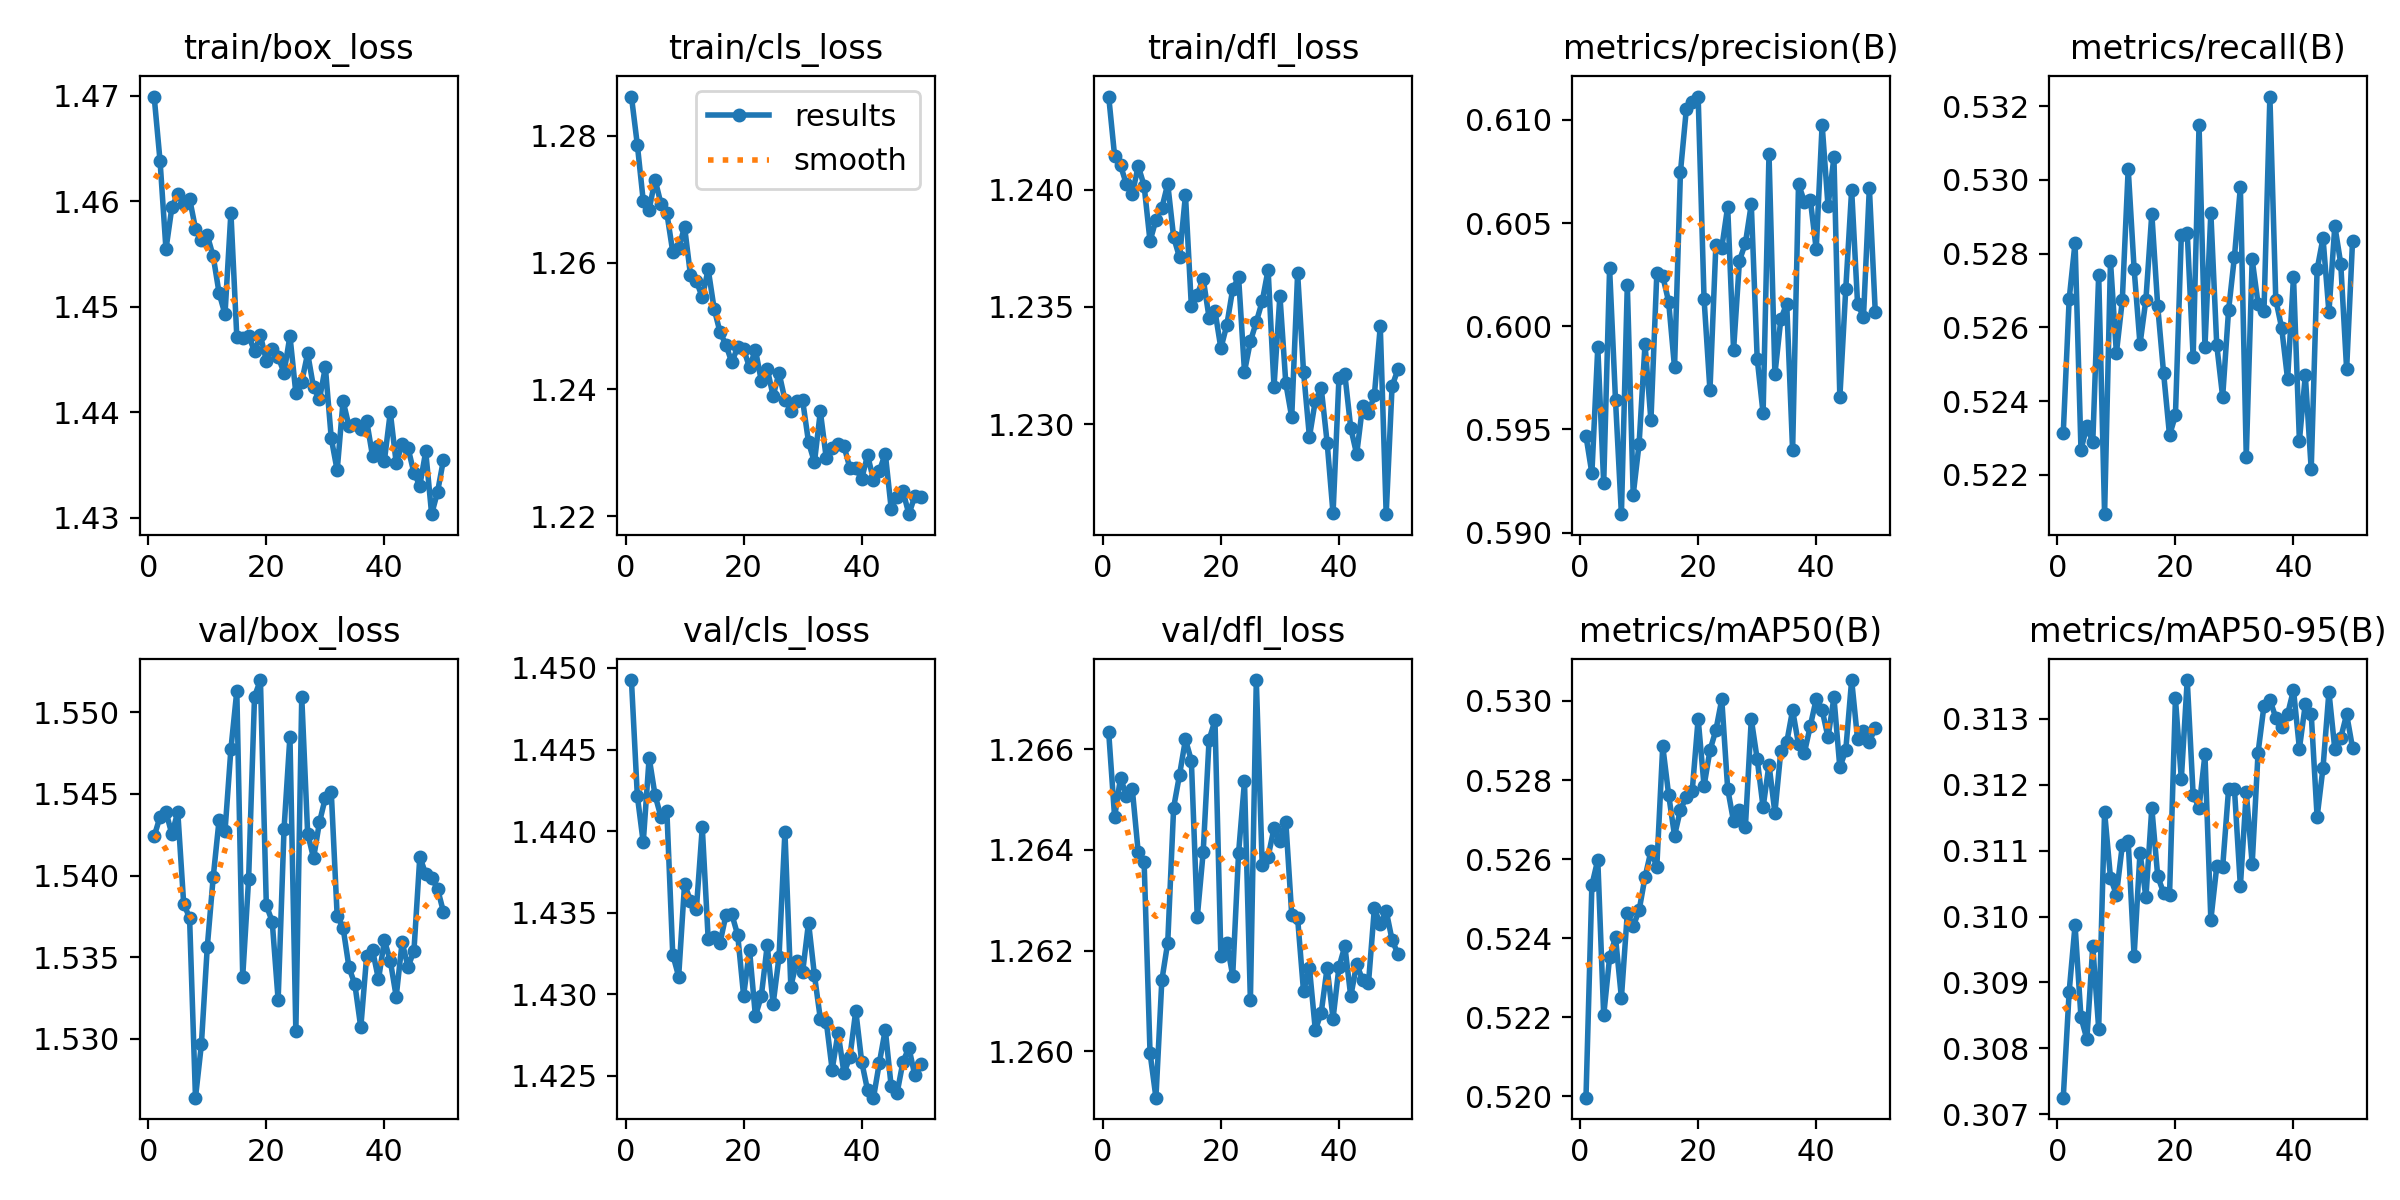

Data behind this chart, as committed beside it:
epoch, time, train/box_loss, train/cls_loss, train/dfl_loss, metrics/precision(B), metrics/recall(B), metrics/mAP50(B), metrics/mAP50-95(B), val/box_loss, val/cls_loss, val/dfl_loss, lr/pg0, lr/pg1, lr/pg2
1, 230.9, 1.47, 1.286, 1.244, 0.5947, 0.5231, 0.52, 0.3073, 1.542, 1.449, 1.266, 0.0004995, 0.0004995, 0.0006012
2, 457.8, 1.464, 1.279, 1.241, 0.5929, 0.5268, 0.5253, 0.3089, 1.544, 1.442, 1.265, 0.0004996, 0.0004996, 0.0004996
3, 684.9, 1.455, 1.27, 1.241, 0.599, 0.5283, 0.526, 0.3099, 1.544, 1.439, 1.265, 0.0004982, 0.0004982, 0.0004982
4, 912, 1.459, 1.268, 1.24, 0.5924, 0.5227, 0.522, 0.3085, 1.543, 1.444, 1.265, 0.000496, 0.000496, 0.000496
5, 1139, 1.461, 1.273, 1.24, 0.6028, 0.5233, 0.5235, 0.3081, 1.544, 1.442, 1.265, 0.0004929, 0.0004929, 0.0004929
6, 1367, 1.46, 1.269, 1.241, 0.5964, 0.5229, 0.524, 0.3095, 1.538, 1.441, 1.264, 0.000489, 0.000489, 0.000489
7, 1595, 1.46, 1.268, 1.24, 0.5909, 0.5274, 0.5225, 0.3083, 1.537, 1.441, 1.264, 0.0004842, 0.0004842, 0.0004842
8, 1823, 1.457, 1.262, 1.238, 0.602, 0.5209, 0.5246, 0.3116, 1.526, 1.432, 1.26, 0.0004786, 0.0004786, 0.0004786
9, 2051, 1.456, 1.262, 1.239, 0.5918, 0.5278, 0.5243, 0.3106, 1.53, 1.431, 1.259, 0.0004722, 0.0004722, 0.0004722
10, 2279, 1.457, 1.266, 1.239, 0.5943, 0.5253, 0.5247, 0.3103, 1.536, 1.437, 1.261, 0.000465, 0.000465, 0.000465
11, 2507, 1.455, 1.258, 1.24, 0.5991, 0.5267, 0.5255, 0.3111, 1.54, 1.436, 1.262, 0.000457, 0.000457, 0.000457
12, 2735, 1.451, 1.257, 1.238, 0.5954, 0.5303, 0.5262, 0.3111, 1.543, 1.435, 1.265, 0.0004484, 0.0004484, 0.0004484
13, 2963, 1.449, 1.255, 1.237, 0.6026, 0.5276, 0.5258, 0.3094, 1.543, 1.44, 1.265, 0.000439, 0.000439, 0.000439
14, 3191, 1.459, 1.259, 1.24, 0.6024, 0.5255, 0.5289, 0.311, 1.548, 1.433, 1.266, 0.000429, 0.000429, 0.000429
15, 3419, 1.447, 1.253, 1.235, 0.6012, 0.5268, 0.5276, 0.3103, 1.551, 1.434, 1.266, 0.0004184, 0.0004184, 0.0004184
16, 3648, 1.447, 1.249, 1.236, 0.598, 0.5291, 0.5266, 0.3116, 1.534, 1.433, 1.263, 0.0004073, 0.0004073, 0.0004073
17, 3877, 1.447, 1.247, 1.236, 0.6075, 0.5266, 0.5272, 0.3106, 1.54, 1.435, 1.264, 0.0003956, 0.0003956, 0.0003956
18, 4105, 1.446, 1.244, 1.235, 0.6105, 0.5248, 0.5276, 0.3104, 1.551, 1.435, 1.266, 0.0003834, 0.0003834, 0.0003834
19, 4334, 1.447, 1.247, 1.235, 0.6109, 0.5231, 0.5277, 0.3103, 1.552, 1.434, 1.267, 0.0003708, 0.0003708, 0.0003708
20, 4562, 1.445, 1.246, 1.233, 0.6111, 0.5236, 0.5295, 0.3133, 1.538, 1.43, 1.262, 0.0003578, 0.0003578, 0.0003578
21, 4791, 1.446, 1.244, 1.234, 0.6013, 0.5285, 0.5279, 0.3121, 1.537, 1.433, 1.262, 0.0003445, 0.0003445, 0.0003445
22, 5019, 1.445, 1.246, 1.236, 0.5969, 0.5286, 0.5288, 0.3136, 1.532, 1.429, 1.262, 0.000331, 0.000331, 0.000331
23, 5248, 1.444, 1.241, 1.236, 0.6039, 0.5252, 0.5293, 0.3119, 1.543, 1.43, 1.264, 0.0003172, 0.0003172, 0.0003172
24, 5476, 1.447, 1.243, 1.232, 0.6038, 0.5315, 0.53, 0.3116, 1.549, 1.433, 1.265, 0.0003032, 0.0003032, 0.0003032
25, 5705, 1.442, 1.239, 1.234, 0.6058, 0.5255, 0.5278, 0.3125, 1.53, 1.429, 1.261, 0.0002891, 0.0002891, 0.0002891
26, 5934, 1.443, 1.243, 1.234, 0.5988, 0.5291, 0.527, 0.31, 1.551, 1.432, 1.267, 0.000275, 0.000275, 0.000275
27, 6163, 1.446, 1.238, 1.235, 0.6032, 0.5255, 0.5272, 0.3108, 1.543, 1.44, 1.264, 0.0002609, 0.0002609, 0.0002609
28, 6392, 1.442, 1.237, 1.237, 0.604, 0.5241, 0.5268, 0.3108, 1.541, 1.43, 1.264, 0.0002468, 0.0002468, 0.0002468
29, 6622, 1.441, 1.238, 1.232, 0.6059, 0.5265, 0.5295, 0.3119, 1.543, 1.432, 1.264, 0.0002328, 0.0002328, 0.0002328
30, 6851, 1.444, 1.238, 1.235, 0.5984, 0.5279, 0.5285, 0.3119, 1.545, 1.431, 1.264, 0.000219, 0.000219, 0.000219
31, 7080, 1.438, 1.232, 1.232, 0.5958, 0.5298, 0.5273, 0.3105, 1.545, 1.434, 1.265, 0.0002055, 0.0002055, 0.0002055
32, 7309, 1.434, 1.229, 1.23, 0.6084, 0.5225, 0.5284, 0.3119, 1.538, 1.431, 1.263, 0.0001922, 0.0001922, 0.0001922
33, 7538, 1.441, 1.237, 1.236, 0.5977, 0.5278, 0.5272, 0.3108, 1.537, 1.428, 1.263, 0.0001792, 0.0001792, 0.0001792
34, 7767, 1.439, 1.229, 1.232, 0.6003, 0.5266, 0.5287, 0.3125, 1.534, 1.428, 1.261, 0.0001666, 0.0001666, 0.0001666
35, 7997, 1.439, 1.231, 1.229, 0.6011, 0.5264, 0.529, 0.3132, 1.533, 1.425, 1.262, 0.0001544, 0.0001544, 0.0001544
36, 8227, 1.438, 1.231, 1.231, 0.594, 0.5323, 0.5298, 0.3133, 1.531, 1.428, 1.26, 0.0001427, 0.0001427, 0.0001427
37, 8457, 1.439, 1.231, 1.232, 0.6069, 0.5268, 0.5289, 0.313, 1.535, 1.425, 1.261, 0.0001316, 0.0001316, 0.0001316
38, 8686, 1.436, 1.228, 1.229, 0.606, 0.526, 0.5287, 0.3129, 1.535, 1.426, 1.262, 0.000121, 0.000121, 0.000121
39, 8916, 1.437, 1.228, 1.226, 0.6061, 0.5246, 0.5294, 0.3131, 1.534, 1.429, 1.261, 0.000111, 0.000111, 0.000111
40, 9146, 1.435, 1.226, 1.232, 0.6037, 0.5274, 0.5301, 0.3134, 1.536, 1.426, 1.262, 0.0001016, 0.0001016, 0.0001016
41, 9375, 1.44, 1.23, 1.232, 0.6098, 0.5229, 0.5298, 0.3125, 1.535, 1.424, 1.262, 9.29712e-05, 9.29712e-05, 9.29712e-05
42, 9605, 1.435, 1.226, 1.23, 0.6058, 0.5247, 0.5291, 0.3132, 1.533, 1.424, 1.261, 8.50262e-05, 8.50262e-05, 8.50262e-05
43, 9834, 1.437, 1.227, 1.229, 0.6082, 0.5222, 0.5301, 0.3131, 1.536, 1.426, 1.262, 7.7831e-05, 7.7831e-05, 7.7831e-05
44, 10064, 1.437, 1.23, 1.231, 0.5966, 0.5276, 0.5283, 0.3115, 1.534, 1.428, 1.261, 7.14139e-05, 7.14139e-05, 7.14139e-05
45, 10294, 1.434, 1.221, 1.23, 0.6018, 0.5284, 0.5288, 0.3123, 1.535, 1.424, 1.261, 6.58003e-05, 6.58003e-05, 6.58003e-05
46, 10523, 1.433, 1.223, 1.231, 0.6066, 0.5264, 0.5305, 0.3134, 1.541, 1.424, 1.263, 6.10123e-05, 6.10123e-05, 6.10123e-05
47, 10752, 1.436, 1.224, 1.234, 0.6011, 0.5288, 0.529, 0.3125, 1.54, 1.426, 1.263, 5.70688e-05, 5.70688e-05, 5.70688e-05
48, 10982, 1.43, 1.22, 1.226, 0.6004, 0.5277, 0.5292, 0.3127, 1.54, 1.427, 1.263, 5.39854e-05, 5.39854e-05, 5.39854e-05
49, 11211, 1.432, 1.223, 1.232, 0.6067, 0.5249, 0.529, 0.3131, 1.539, 1.425, 1.262, 5.17742e-05, 5.17742e-05, 5.17742e-05
50, 11442, 1.435, 1.223, 1.232, 0.6007, 0.5283, 0.5293, 0.3126, 1.538, 1.426, 1.262, 5.0444e-05, 5.0444e-05, 5.0444e-05
